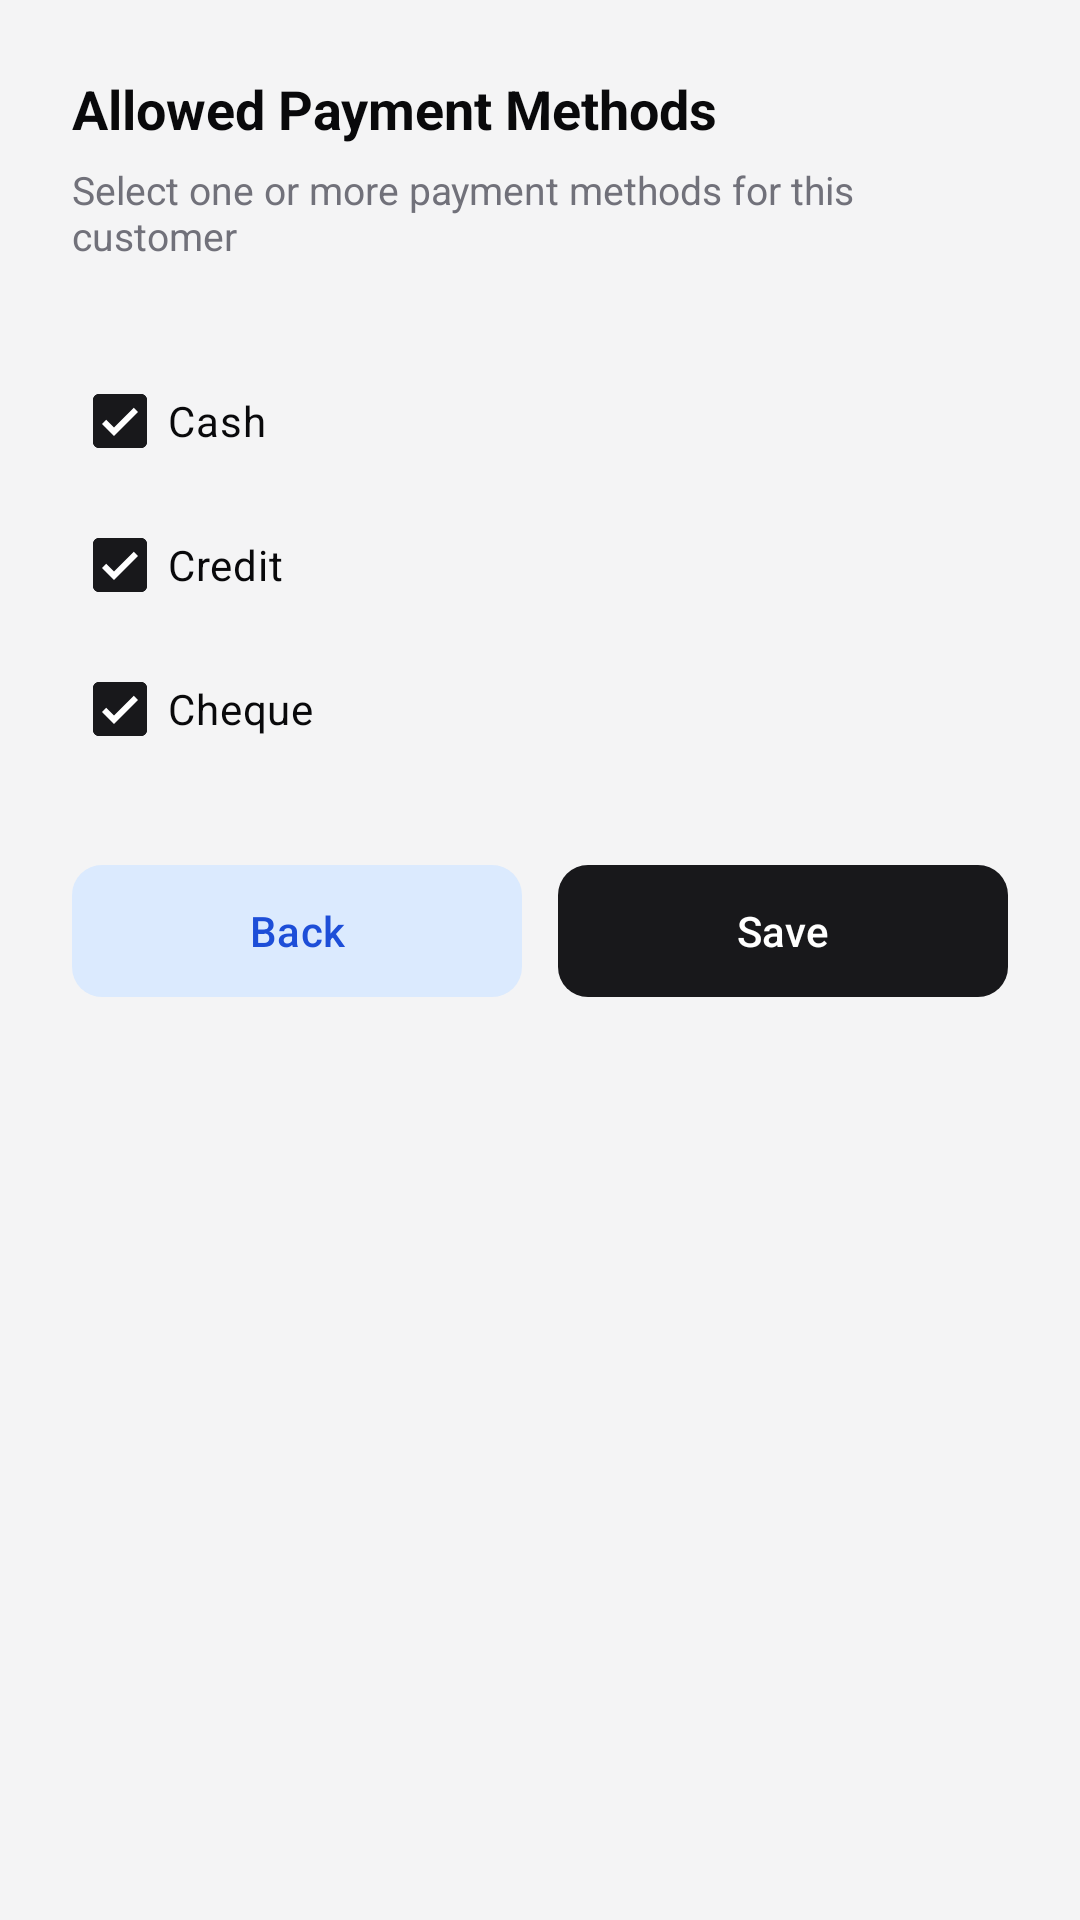

Layout XML and referenced resources for this Android screen:
<!-- AndroidManifest.xml: application theme Theme.AgencyApp -->
<!-- res/layout/dialog_customer_payment_methods.xml -->
<?xml version="1.0" encoding="utf-8"?>
<LinearLayout xmlns:android="http://schemas.android.com/apk/res/android"
    xmlns:app="http://schemas.android.com/apk/res-auto"
    android:layout_width="match_parent"
    android:layout_height="wrap_content"
    android:orientation="vertical"
    android:padding="24dp">

    <TextView
        android:layout_width="wrap_content"
        android:layout_height="wrap_content"
        android:text="@string/allowed_payment_methods"
        android:textColor="@color/on_surface"
        android:textStyle="bold"
        android:textSize="18sp" />

    <TextView
        android:layout_width="wrap_content"
        android:layout_height="wrap_content"
        android:layout_marginTop="6dp"
        android:text="Select one or more payment methods for this customer"
        android:textColor="@color/zinc_500"
        android:textSize="13sp" />

    <View
        android:layout_width="match_parent"
        android:layout_height="1dp"
        android:layout_marginTop="16dp"
        android:background="@color/zinc_100" />

    <com.google.android.material.checkbox.MaterialCheckBox
        android:id="@+id/cbCash"
        android:layout_width="match_parent"
        android:layout_height="wrap_content"
        android:layout_marginTop="12dp"
        android:checked="true"
        android:text="@string/payment_cash"
        android:textColor="@color/on_surface" />

    <com.google.android.material.checkbox.MaterialCheckBox
        android:id="@+id/cbCredit"
        android:layout_width="match_parent"
        android:layout_height="wrap_content"
        android:checked="true"
        android:text="@string/payment_credit"
        android:textColor="@color/on_surface" />

    <com.google.android.material.checkbox.MaterialCheckBox
        android:id="@+id/cbCheque"
        android:layout_width="match_parent"
        android:layout_height="wrap_content"
        android:checked="true"
        android:text="@string/payment_cheque"
        android:textColor="@color/on_surface" />

    <LinearLayout
        android:layout_width="match_parent"
        android:layout_height="wrap_content"
        android:layout_marginTop="24dp"
        android:orientation="horizontal">

        <com.google.android.material.button.MaterialButton
            android:id="@+id/btnBackPayment"
            style="@style/Widget.Material3.Button.TonalButton"
            android:layout_width="0dp"
            android:layout_height="52dp"
            android:layout_weight="1"
            android:text="@string/back"
            app:cornerRadius="@dimen/radius_sm" />

        <com.google.android.material.button.MaterialButton
            android:id="@+id/btnSavePayment"
            android:layout_width="0dp"
            android:layout_height="52dp"
            android:layout_marginStart="12dp"
            android:layout_weight="1"
            android:text="@string/save"
            android:textColor="@color/white"
            app:backgroundTint="@color/primary"
            app:cornerRadius="@dimen/radius_sm" />
    </LinearLayout>

</LinearLayout>
<!-- resources referenced by this layout -->
<resources>
  <color name="on_surface">#09090b</color>
  <color name="primary">#18181b</color>
  <color name="white">#FFFFFF</color>
  <color name="zinc_100">#f4f4f5</color>
  <color name="zinc_500">#71717a</color>
  <dimen name="radius_sm">10dp</dimen>
  <string name="allowed_payment_methods">Allowed Payment Methods</string>
  <string name="back">Back</string>
  <string name="payment_cash">Cash</string>
  <string name="payment_cheque">Cheque</string>
  <string name="payment_credit">Credit</string>
  <string name="save">Save</string>
  <style name="Theme.AgencyApp" parent="Base.Theme.AgencyApp" />
  <color name="on_primary">#FFFFFF</color>
  <color name="secondary">#2563eb</color>
  <color name="on_secondary">#FFFFFF</color>
  <color name="info_container">#dbeafe</color>
  <color name="secondary_dark">#1d4ed8</color>
  <color name="background">#f4f4f5</color>
  <color name="surface">#FFFFFF</color>
  <color name="surface_variant">#e4e4e7</color>
  <color name="on_surface_variant">#52525b</color>
  <style name="ThemeOverlay.AgencyApp.MaterialAlertDialog" parent="ThemeOverlay.Material3.MaterialAlertDialog">
          <item name="shapeAppearance">@style/ShapeAppearance.AgencyApp.MediumComponent</item>
          <item name="colorSurface">@color/surface</item>
          <item name="materialAlertDialogTitleTextStyle">@style/TextAppearance.AgencyApp.TitleMedium</item>
      </style>
  <style name="ShapeAppearance.AgencyApp.MediumComponent" parent="ShapeAppearance.Material3.MediumComponent">
          <item name="cornerSize">@dimen/radius_md</item>
      </style>
  <style name="Widget.AgencyApp.MaterialCardView" parent="Widget.Material3.CardView.Elevated">
          <item name="cardElevation">3dp</item>
          <item name="strokeColor">@color/card_border</item>
          <item name="strokeWidth">1dp</item>
          <item name="shapeAppearance">@style/ShapeAppearance.AgencyApp.MediumComponent</item>
      </style>
  <style name="TextAppearance.AgencyApp.HeadlineLarge" parent="TextAppearance.Material3.HeadlineLarge">
          <item name="android:textColor">@color/on_background</item>
          <item name="android:textStyle">bold</item>
          <item name="android:textSize">32sp</item>
      </style>
  <style name="TextAppearance.AgencyApp.TitleMedium" parent="TextAppearance.Material3.TitleMedium">
          <item name="android:textColor">@color/on_surface</item>
          <item name="android:textStyle">bold</item>
          <item name="android:textSize">18sp</item>
      </style>
  <style name="TextAppearance.AgencyApp.BodyLarge" parent="TextAppearance.Material3.BodyLarge">
          <item name="android:textColor">@color/on_surface_variant</item>
          <item name="android:textSize">16sp</item>
      </style>
  <dimen name="radius_md">14dp</dimen>
  <color name="card_border">@color/zinc_200</color>
  <color name="on_background">#09090b</color>
  <color name="zinc_200">#e4e4e7</color>
</resources>
